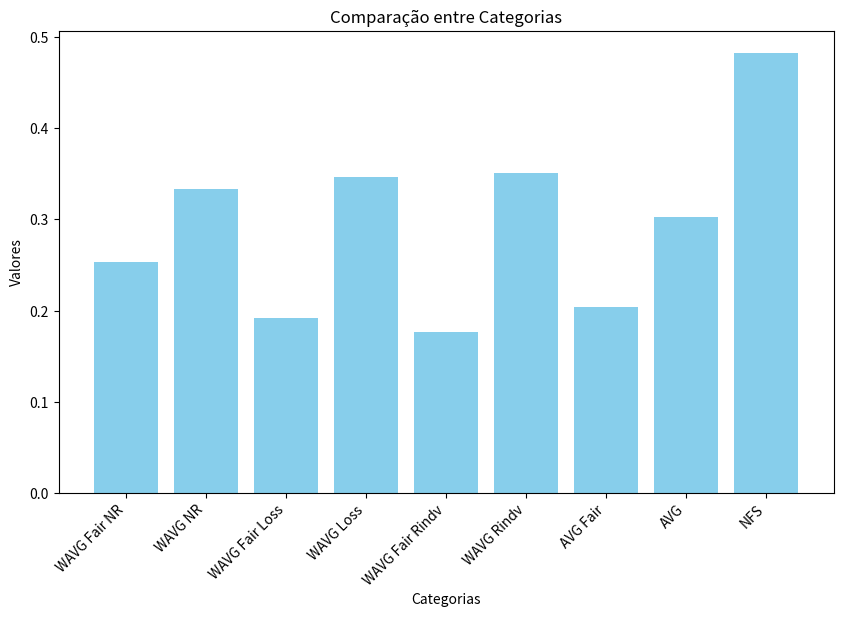
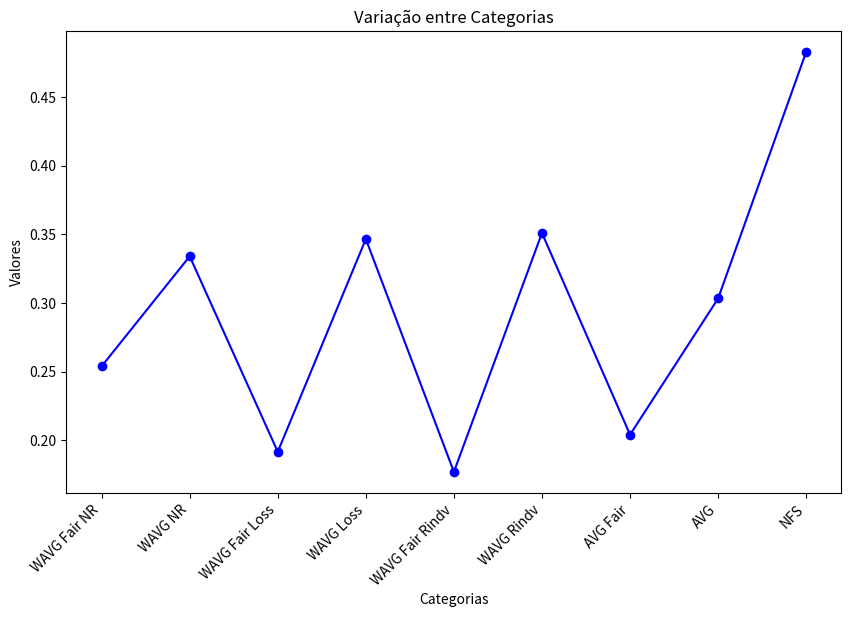
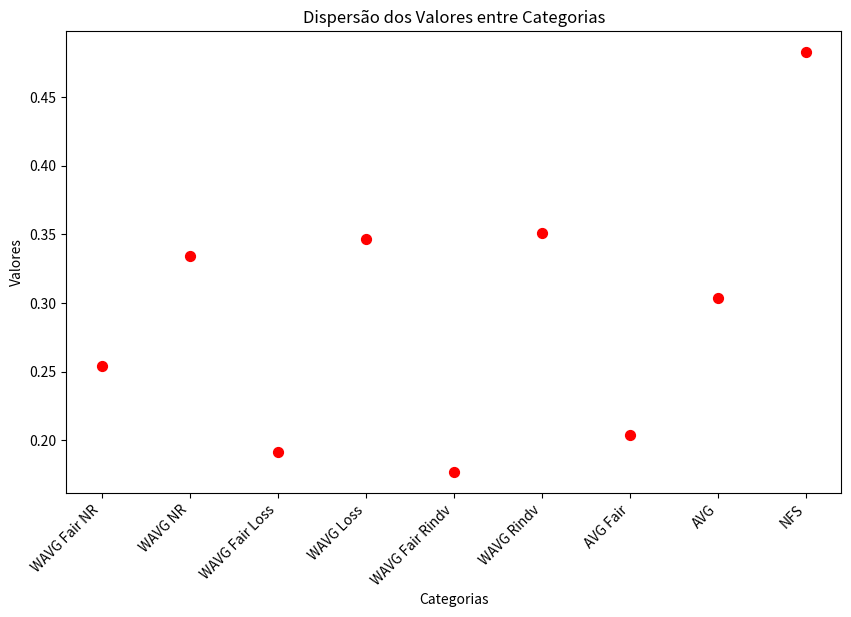

Write the Python code that produced these figures, in order.
import matplotlib.pyplot as plt

# Dados
categorias = [
    'WAVG Fair NR', 'WAVG NR', 
    'WAVG Fair Loss', 'WAVG Loss', 
    'WAVG Fair Rindv', 'WAVG Rindv',
    'AVG Fair',
    'AVG',
    'NFS'
]

valores = [
    0.253794730, 0.333889246,
    0.191555917, 0.346457183,
    0.176923722, 0.350863844, 
    (0.201010257 + 0.201281041 + 0.209656239) / 3,
    (0.346341550 + 0.266793668 + 0.296403408) / 3,
    (0.483585000 + 0.480675876 + 0.483972609) / 3,
]

# Criando gráfico de barras
plt.figure(figsize=(10, 6))
plt.bar(categorias, valores, color='skyblue')
plt.xlabel('Categorias')
plt.ylabel('Valores')
plt.title('Comparação entre Categorias')
plt.xticks(rotation=45, ha='right')
plt.show()


plt.figure(figsize=(10, 6))
plt.plot(categorias, valores, marker='o', linestyle='-', color='b')
plt.xlabel('Categorias')
plt.ylabel('Valores')
plt.title('Variação entre Categorias')
plt.xticks(rotation=45, ha='right')
plt.show()

plt.figure(figsize=(10, 6))
plt.scatter(categorias, valores, color='red', s=50)  # s controla o tamanho dos pontos
plt.xlabel('Categorias')
plt.ylabel('Valores')
plt.title('Dispersão dos Valores entre Categorias')
plt.xticks(rotation=45, ha='right')
plt.show()